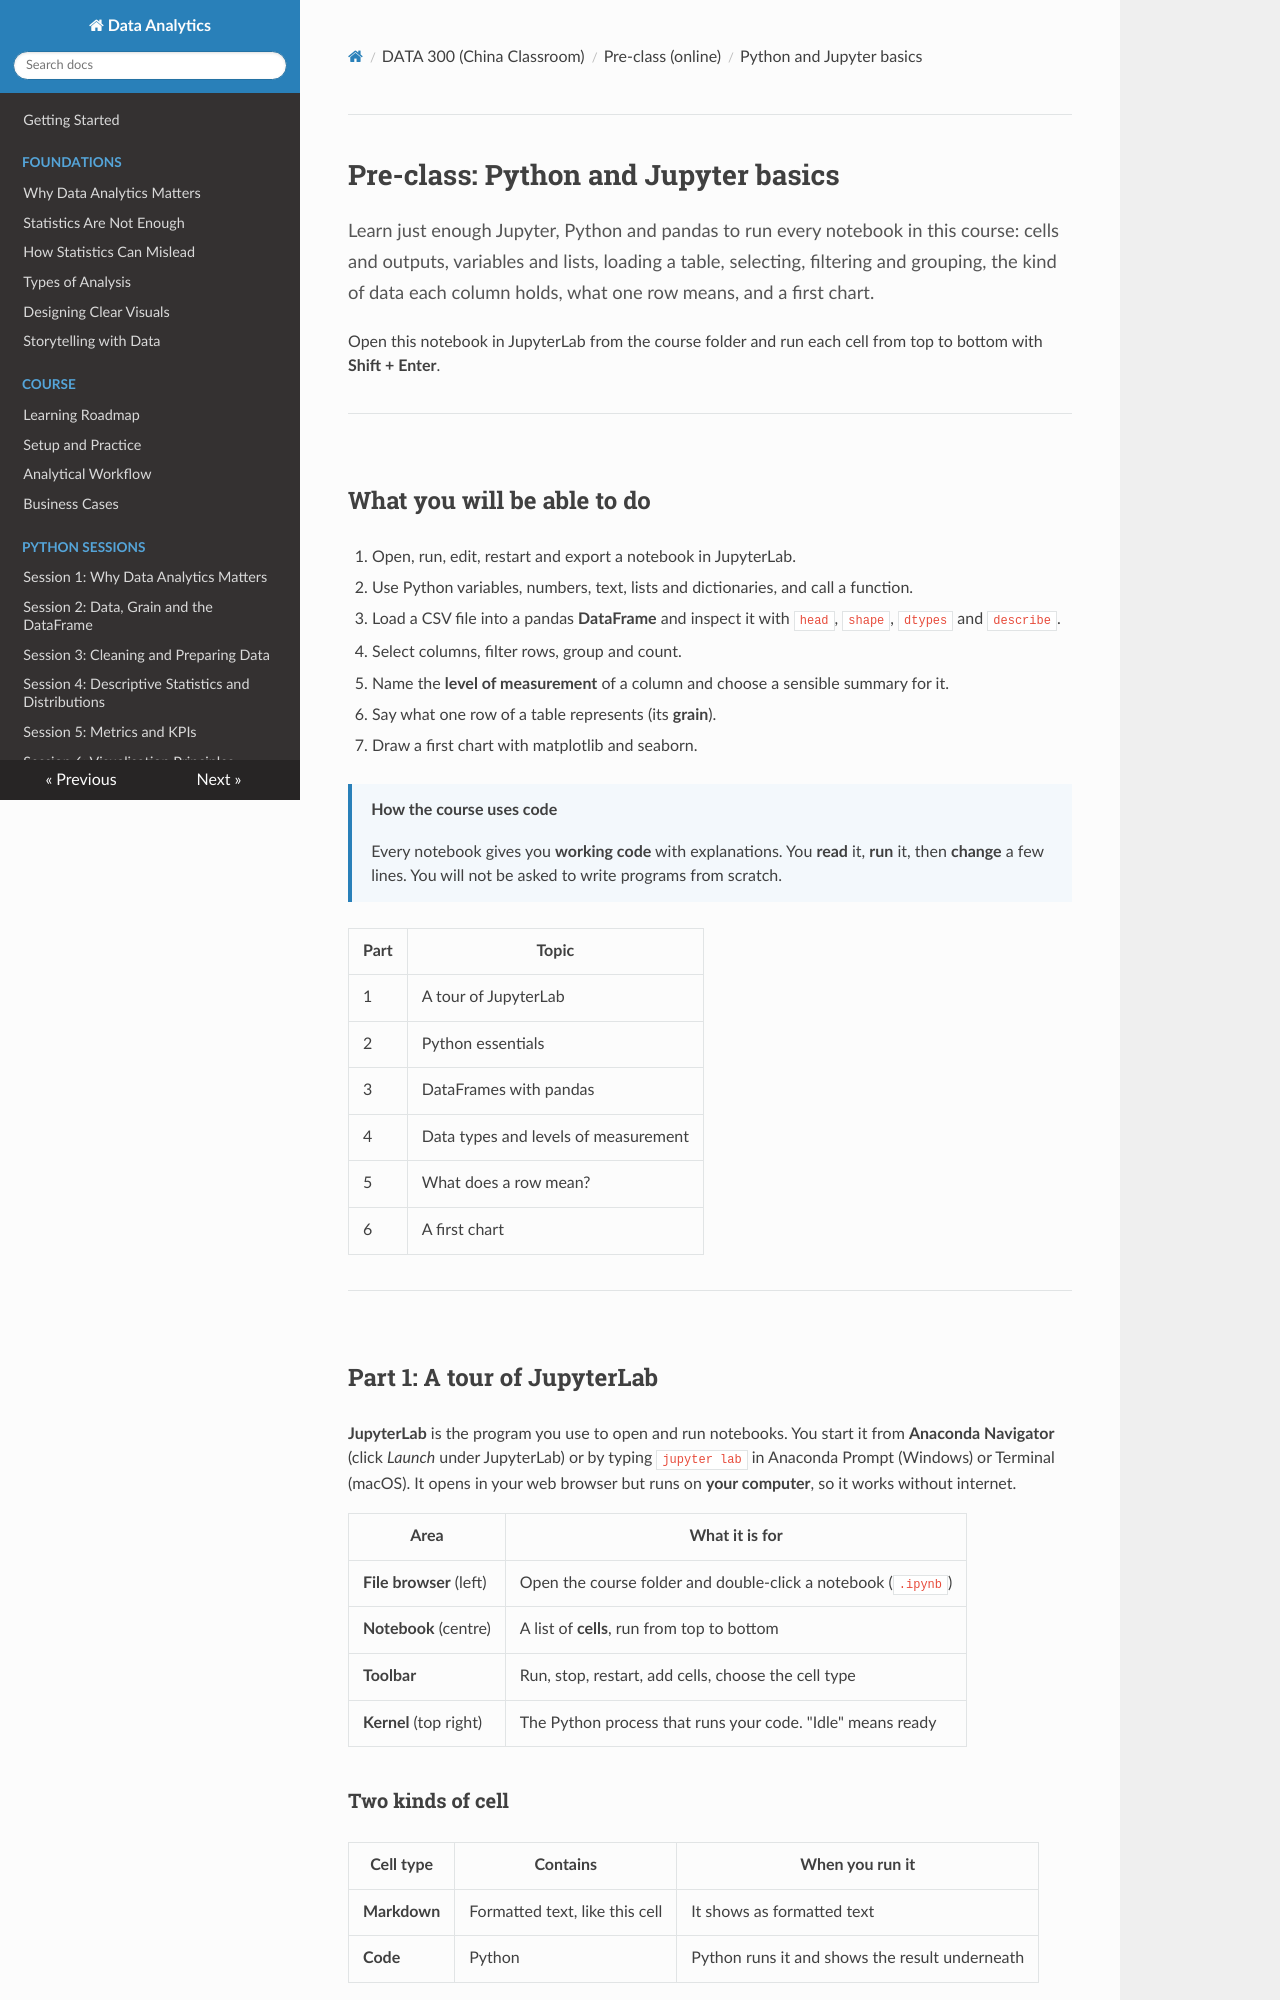

repository: Aayush181509/AnalyticsLecture · page: china/00_preclass_python_jupyter_basics/index.html · generator: mkdocs

# Pre-class: Python and Jupyter basics

<p class="lead">
Learn just enough Jupyter, Python and pandas to run every notebook in this course: cells and outputs, variables and lists, loading a table, selecting, filtering and grouping, the kind of data each column holds, what one row means, and a first chart.
</p>

Open this notebook in JupyterLab from the course folder and run each cell from top to bottom with **Shift + Enter**.

---

## What you will be able to do

1. Open, run, edit, restart and export a notebook in JupyterLab.
2. Use Python variables, numbers, text, lists and dictionaries, and call a function.
3. Load a CSV file into a pandas **DataFrame** and inspect it with `head`, `shape`, `dtypes` and `describe`.
4. Select columns, filter rows, group and count.
5. Name the **level of measurement** of a column and choose a sensible summary for it.
6. Say what one row of a table represents (its **grain**).
7. Draw a first chart with matplotlib and seaborn.

> **How the course uses code**
>
> Every notebook gives you **working code** with explanations. You **read** it, **run** it, then **change** a few lines. You will not be asked to write programs from scratch.

| Part | Topic |
|---|---|
| 1 | A tour of JupyterLab |
| 2 | Python essentials |
| 3 | DataFrames with pandas |
| 4 | Data types and levels of measurement |
| 5 | What does a row mean? |
| 6 | A first chart |

---

## Part 1: A tour of JupyterLab

**JupyterLab** is the program you use to open and run notebooks. You start it from **Anaconda Navigator** (click *Launch* under JupyterLab) or by typing `jupyter lab` in Anaconda Prompt (Windows) or Terminal (macOS). It opens in your web browser but runs on **your computer**, so it works without internet.

| Area | What it is for |
|---|---|
| **File browser** (left) | Open the course folder and double-click a notebook (`.ipynb`) |
| **Notebook** (centre) | A list of **cells**, run from top to bottom |
| **Toolbar** | Run, stop, restart, add cells, choose the cell type |
| **Kernel** (top right) | The Python process that runs your code. "Idle" means ready |

### Two kinds of cell

| Cell type | Contains | When you run it |
|---|---|---|
| **Markdown** | Formatted text, like this cell | It shows as formatted text |
| **Code** | Python | Python runs it and shows the result underneath |
